Photos from the image-classification dataset "cats_and_dogs" in the GitHub repository Parthraj-Mori/CNN_deep. Its 2 classes are: cat, dog.

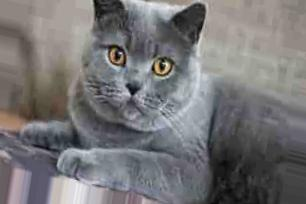
Label: cat

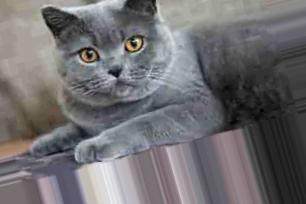
Label: cat

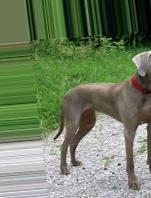
Label: dog

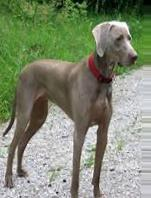
Label: dog

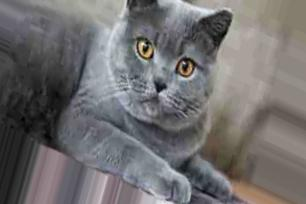
Label: cat

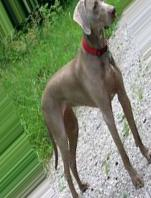
Label: dog
